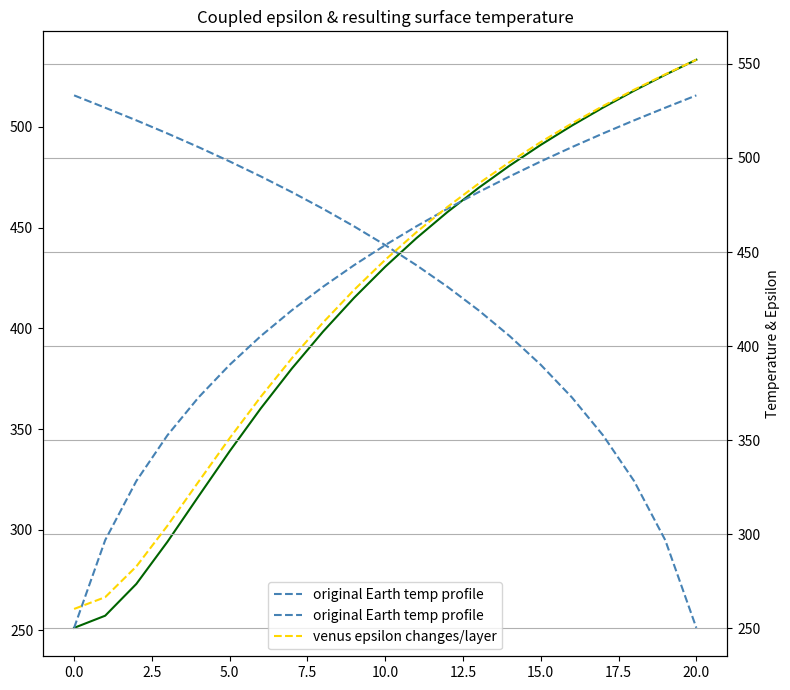

Reproduce this figure in Python.
#!/usr/bin/env python3
'''
'''
#let's import standard python libraries to help with calculations and plotting.
import numpy as np
import matplotlib.pyplot as plt

# stefan-boltzmann constant 
sigma = 5.67 * 10**(-8)
#solar constant
s0 = 1370
#the reflectivity of the body we want to use
albedo = .33
# ------------------------------------------------------------------------------

# lets create an array of coefficients (temperatures) using the matrix and function definition
def n_layer_atmos(nlayers, epsilon = 1, albedo = .33, s0 = 1350, debug = 0,):
    '''
    we will be able to make a matrix of 'n-layer' atmospheric temperatures in order to represent EARTH at a particular emissivity
    and an arbitrary number of 'n' layers of the atmosphere. the equation for the matrix in 'Ax = b' form is derived by the 
    'else' condition in the function definition.

    CONSTANTS DEFINED: albedo; the reflectivity of the atmosphere
    s0 = solar constant, in terms of Flux with units W*m**(-2)
    epsilon = emissivity of the atmosphere; black body emissivity is = 1. energy in = energy out.

    REQUIRED PARAMETERS: 
    nlayers; enter a number of layers of the atmosphere you want to enter.
    epsilon; of course, the function definition defaults emissivity to 1, but this can voluntarily be changed.
    IN THE UPDATED FINAL project, we want to VARY EPSILON PER LAYER and thenceforth calculate 

    RETURNS:
    matrix of arbitrary fluxes converted into temperatures.
    '''
    #create Matrix Ax = b
    A = np.zeros([nlayers+1, nlayers+1])
    b = np.zeros(nlayers+1)
    # the loop ensures each row and co
    for i in range(nlayers+1): #take into account all rows based on n-layers
        for j in range(nlayers+1): #take into account all columns based on n-layers
            if i == j: #if we're in the first row
                A[i,j] = -2 + (j == 0)
            else: #if the rows do NOT equal the first row....then execute
                 A[i,j] = (epsilon**(i>0)) * ((1-epsilon)**(np.abs(j-i)-1))
    if debug:
        print(f'A[i={i},j={j}] = {A[i, j]}')
        print(A)
    #CONVERTING FLUXES TO TEMPERATURES
    #use now the solar flux equation for the first,'b' value
    b[0] = -1/4*(1-albedo)*s0
    #conduct A^(-1) operation on the matrix
    Ainv = np.linalg.inv(A)
    #our flux values based on multiplying A(A^(-1))*b
    fluxes = np.matmul(Ainv, b)

    #return temperatures now
    temps =(fluxes/epsilon/sigma)**(1/4)
    temps[0] = (fluxes[0]/sigma)**(1/4)
    return temps

def venus_layer_atmos(nlayers = 52, epsilon = 1, albedo = .6, s0 = 2600, debug = 0,):
    '''
    changes the solar constant and albedo to that of Venus's atmospheric composition. function creates new atmospheric layeral
    matrix in order to determine how many layers of atmosphere Venus must have in order to achieve surface temperature of 700K.

    PARAMETERS:
    nlayers; REQUIRED PARAMETERS ONCE AGAIN in order to change the layeral and surface temperature composition.

    OUTPUTS:
    matrix of n-layer venus atmospheric temperatures (layeral variant). since we wanted 52 layers of venus' atmosphere to create 
    a 700K surface temperature, we would get a matrix that produces 52 values (one for each atmospheric layer)
    '''
    #extremely similar to the previous function; but the difference is the actual output due to the different albedo and solar constant values.
    A = np.zeros([nlayers+1, nlayers+1])
    b = np.zeros(nlayers+1)
    for i in range(nlayers+1):
        for j in range(nlayers+1):
            if i == j:
                A[i,j] = -2 + (j == 0)
            else:
                 A[i,j] = (epsilon**(i>0)) * ((1-epsilon)**(np.abs(j-i)-1))
    if debug:
        print(f'A[i={i},j={j}] = {A[i, j]}')
        print(A)
    #very very similar to the previous function, HOWEVER keynote the previous parameters in order to change the final outputs
    b[0] = -1/4*(1-albedo)*s0
    Ainv = np.linalg.inv(A)
    fluxes = np.matmul(Ainv, b)
    venustemps =(fluxes/epsilon/sigma)**(1/4)
    venustemps[0] = (fluxes[0]/sigma)**(1/4)
    return venustemps

nlayers_range = np.arange(0, 21, 1)
k = 0.2  # coupling constant that allows for emissivity to exponentially increase PER LAYER
# as layers increase, epsilon values, or emissivity increases

# we want to create empty arrays
temps_by_layers = []
eps_by_layers = []
newvenustemps_by_layers = []
for nL in nlayers_range:
    eps = 1.0 - np.exp(-k * nL)  # monotonic increase toward 1 AS the number of layers increases
    eps_by_layers.append(eps) # add the new associated emissivity value to a list
    temps = n_layer_atmos(nlayers=nL, epsilon=eps)
    temps_by_layers.append(temps[0])
    newvenustemps = venus_layer_atmos(nlayers = nL, epsilon = eps)
    newvenustemps_by_layers.append(newvenustemps[0])

# reverse the temperature array that way our original temperature array matches the other plots we created 
reversedtemps = list(reversed(temps))
print(temps_by_layers)
print(temps)
print(len(temps))
print(newvenustemps)
print(len(newvenustemps))
plt.figure(figsize=(8,7))
plt.plot(nlayers_range, temps_by_layers, label= ' new earth layered profile ', color='darkgreen')
plt.twinx()
plt.plot(nlayers_range,temps, reversedtemps, label='original Earth temp profile', color='steelblue', linestyle='--')
plt.plot(nlayers_range,newvenustemps_by_layers, label = 'venus epsilon changes/layer', color = 'gold', linestyle = '--')
plt.xlabel('Number of layers')
plt.ylabel('Temperature & Epsilon')
plt.title('Coupled epsilon & resulting surface temperature')
plt.grid(True)
plt.tight_layout()
plt.legend(loc ='best')
plt.show()
